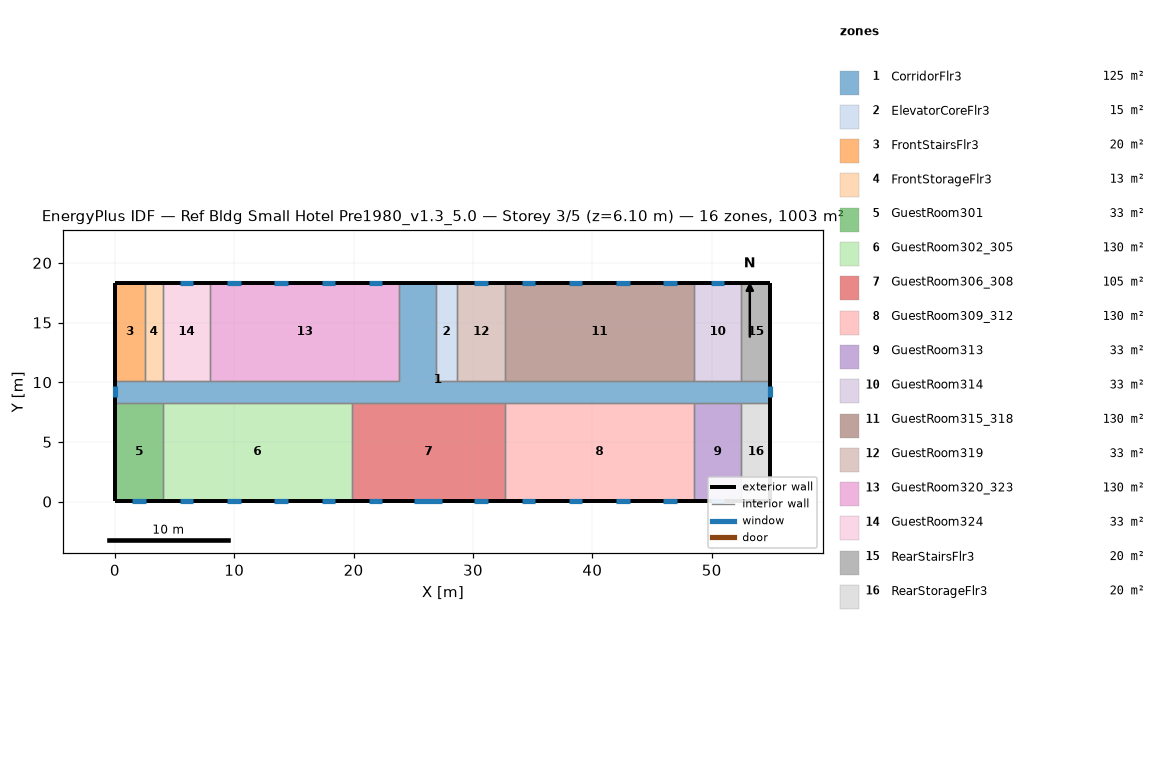
=== STOREY PLAN SPEC (per zone: floor XY polygon, exterior-wall plan segments, windows/doors) ===
zone 1: CorridorFlr3  (125.4 m²)
  floor: (54.91, 8.28) (0.05, 8.28) (0.05, 10.11) (23.82, 10.11) (23.82, 18.34) (26.87, 18.34) (26.87, 10.11) (54.91, 10.11)
  exterior wall: (0.05, 10.11) – (0.05, 8.28)  [1.8 m]
    window: (0.05, 9.66) – (0.05, 8.73)  [1.3 m²]
  exterior wall: (54.91, 8.28) – (54.91, 10.11)  [1.8 m]
    window: (54.91, 8.73) – (54.91, 9.66)  [1.3 m²]
  exterior wall: (26.87, 18.34) – (23.82, 18.34)  [3.0 m]
  interior walls: 17
zone 2: ElevatorCoreFlr3  (15.1 m²)
  floor: (28.70, 10.11) (26.87, 10.11) (26.87, 18.34) (28.70, 18.34)
  exterior wall: (28.70, 18.34) – (26.87, 18.34)  [1.8 m]
  interior walls: 3
zone 3: FrontStairsFlr3  (20.1 m²)
  floor: (2.49, 10.11) (0.05, 10.11) (0.05, 18.34) (2.49, 18.34)
  exterior wall: (2.49, 18.34) – (0.05, 18.34)  [2.4 m]
  exterior wall: (0.05, 18.34) – (0.05, 10.11)  [8.2 m]
  interior walls: 2
zone 4: FrontStorageFlr3  (12.5 m²)
  floor: (4.01, 10.11) (2.49, 10.11) (2.49, 18.34) (4.01, 18.34)
  exterior wall: (4.01, 18.34) – (2.49, 18.34)  [1.5 m]
  interior walls: 3
zone 5: GuestRoom301  (32.6 m²)
  floor: (4.01, 0.05) (0.05, 0.05) (0.05, 8.28) (4.01, 8.28)
  exterior wall: (0.05, 8.28) – (0.05, 0.05)  [8.2 m]
  exterior wall: (0.05, 0.05) – (4.01, 0.05)  [4.0 m]
    window: (1.46, 0.05) – (2.60, 0.05)  [1.6 m²]
  interior walls: 2
zone 6: GuestRoom302_305  (130.4 m²)
  floor: (19.86, 0.05) (4.01, 0.05) (4.01, 8.28) (19.86, 8.28)
  exterior wall: (4.01, 0.05) – (19.86, 0.05)  [15.8 m]
    window: (5.42, 0.05) – (6.56, 0.05)  [1.6 m²]
    window: (9.38, 0.05) – (10.52, 0.05)  [1.6 m²]
    window: (13.35, 0.05) – (14.49, 0.05)  [1.6 m²]
    window: (17.31, 0.05) – (18.45, 0.05)  [1.6 m²]
  interior walls: 3
zone 7: GuestRoom306_308  (105.4 m²)
  floor: (32.66, 0.05) (19.86, 0.05) (19.86, 8.28) (32.66, 8.28)
  exterior wall: (19.86, 0.05) – (32.66, 0.05)  [12.8 m]
    window: (21.27, 0.05) – (22.41, 0.05)  [1.6 m²]
    window: (25.08, 0.05) – (27.44, 0.05)  [3.4 m²]
    window: (30.11, 0.05) – (31.25, 0.05)  [1.6 m²]
  interior walls: 3
zone 8: GuestRoom309_312  (130.4 m²)
  floor: (48.51, 0.05) (32.66, 0.05) (32.66, 8.28) (48.51, 8.28)
  exterior wall: (32.66, 0.05) – (48.51, 0.05)  [15.8 m]
    window: (34.07, 0.05) – (35.21, 0.05)  [1.6 m²]
    window: (38.04, 0.05) – (39.17, 0.05)  [1.6 m²]
    window: (42.00, 0.05) – (43.14, 0.05)  [1.6 m²]
    window: (45.96, 0.05) – (47.10, 0.05)  [1.6 m²]
  interior walls: 3
zone 9: GuestRoom313  (32.6 m²)
  floor: (52.47, 0.05) (48.51, 0.05) (48.51, 8.28) (52.47, 8.28)
  exterior wall: (48.51, 0.05) – (52.47, 0.05)  [4.0 m]
    window: (49.92, 0.05) – (51.06, 0.05)  [1.6 m²]
  interior walls: 3
zone 10: GuestRoom314  (32.6 m²)
  floor: (52.47, 10.11) (48.51, 10.11) (48.51, 18.34) (52.47, 18.34)
  exterior wall: (52.47, 18.34) – (48.51, 18.34)  [4.0 m]
    window: (51.06, 18.34) – (49.92, 18.34)  [1.6 m²]
  interior walls: 3
zone 11: GuestRoom315_318  (130.4 m²)
  floor: (48.51, 10.11) (32.66, 10.11) (32.66, 18.34) (48.51, 18.34)
  exterior wall: (48.51, 18.34) – (32.66, 18.34)  [15.8 m]
    window: (47.10, 18.34) – (45.96, 18.34)  [1.6 m²]
    window: (43.14, 18.34) – (42.00, 18.34)  [1.6 m²]
    window: (39.17, 18.34) – (38.04, 18.34)  [1.6 m²]
    window: (35.21, 18.34) – (34.07, 18.34)  [1.6 m²]
  interior walls: 3
zone 12: GuestRoom319  (32.6 m²)
  floor: (32.66, 10.11) (28.70, 10.11) (28.70, 18.34) (32.66, 18.34)
  exterior wall: (32.66, 18.34) – (28.70, 18.34)  [4.0 m]
    window: (31.25, 18.34) – (30.11, 18.34)  [1.6 m²]
  interior walls: 3
zone 13: GuestRoom320_323  (130.4 m²)
  floor: (23.82, 10.11) (7.97, 10.11) (7.97, 18.34) (23.82, 18.34)
  exterior wall: (23.82, 18.34) – (7.97, 18.34)  [15.8 m]
    window: (22.41, 18.34) – (21.27, 18.34)  [1.6 m²]
    window: (18.45, 18.34) – (17.31, 18.34)  [1.6 m²]
    window: (14.49, 18.34) – (13.35, 18.34)  [1.6 m²]
    window: (10.52, 18.34) – (9.38, 18.34)  [1.6 m²]
  interior walls: 3
zone 14: GuestRoom324  (32.6 m²)
  floor: (7.97, 10.11) (4.01, 10.11) (4.01, 18.34) (7.97, 18.34)
  exterior wall: (7.97, 18.34) – (4.01, 18.34)  [4.0 m]
    window: (6.56, 18.34) – (5.42, 18.34)  [1.6 m²]
  interior walls: 3
zone 15: RearStairsFlr3  (20.1 m²)
  floor: (54.91, 10.11) (52.47, 10.11) (52.47, 18.34) (54.91, 18.34)
  exterior wall: (54.91, 10.11) – (54.91, 18.34)  [8.2 m]
  exterior wall: (54.91, 18.34) – (52.47, 18.34)  [2.4 m]
  interior walls: 2
zone 16: RearStorageFlr3  (20.1 m²)
  floor: (54.91, 0.05) (52.47, 0.05) (52.47, 8.28) (54.91, 8.28)
  exterior wall: (54.91, 0.05) – (54.91, 8.28)  [8.2 m]
  exterior wall: (52.47, 0.05) – (54.91, 0.05)  [2.4 m]
  interior walls: 2

=== DERIVED (storey summary) ===
Building: Ref Bldg Small Hotel Pre1980_v1.3_5.0
Storey: 3 of 5  (floor level z = 6.10 m)
Storey gross floor area: 1003.4 m²
Zones on this storey: 16
  - CorridorFlr3: floor 125.4 m²; exterior wall 6.7 m (18.4 m²); 2 window(s) 2.6 m²; WWR 14.3%
  - ElevatorCoreFlr3: floor 15.1 m²; exterior wall 1.8 m (5.0 m²); WWR 0.0%
  - FrontStairsFlr3: floor 20.1 m²; exterior wall 10.7 m (29.3 m²); WWR 0.0%
  - FrontStorageFlr3: floor 12.5 m²; exterior wall 1.5 m (4.2 m²); WWR 0.0%
  - GuestRoom301: floor 32.6 m²; exterior wall 12.2 m (33.4 m²); 1 window(s) 1.6 m²; WWR 4.9%
  - GuestRoom302_305: floor 130.4 m²; exterior wall 15.8 m (43.5 m²); 4 window(s) 6.6 m²; WWR 15.1%
  - GuestRoom306_308: floor 105.4 m²; exterior wall 12.8 m (35.1 m²); 3 window(s) 6.7 m²; WWR 19.1%
  - GuestRoom309_312: floor 130.4 m²; exterior wall 15.8 m (43.5 m²); 4 window(s) 6.6 m²; WWR 15.1%
  - GuestRoom313: floor 32.6 m²; exterior wall 4.0 m (10.9 m²); 1 window(s) 1.6 m²; WWR 15.1%
  - GuestRoom314: floor 32.6 m²; exterior wall 4.0 m (10.9 m²); 1 window(s) 1.6 m²; WWR 15.1%
  - GuestRoom315_318: floor 130.4 m²; exterior wall 15.8 m (43.5 m²); 4 window(s) 6.6 m²; WWR 15.1%
  - GuestRoom319: floor 32.6 m²; exterior wall 4.0 m (10.9 m²); 1 window(s) 1.6 m²; WWR 15.1%
  - GuestRoom320_323: floor 130.4 m²; exterior wall 15.8 m (43.5 m²); 4 window(s) 6.6 m²; WWR 15.1%
  - GuestRoom324: floor 32.6 m²; exterior wall 4.0 m (10.9 m²); 1 window(s) 1.6 m²; WWR 15.1%
  - RearStairsFlr3: floor 20.1 m²; exterior wall 10.7 m (29.3 m²); WWR 0.0%
  - RearStorageFlr3: floor 20.1 m²; exterior wall 10.7 m (29.3 m²); WWR 0.0%
Zone adjacency (shared interzone walls):
  - CorridorFlr3 ↔ ElevatorCoreFlr3
  - CorridorFlr3 ↔ FrontStairsFlr3
  - CorridorFlr3 ↔ FrontStorageFlr3
  - CorridorFlr3 ↔ GuestRoom301
  - CorridorFlr3 ↔ GuestRoom302_305
  - CorridorFlr3 ↔ GuestRoom306_308
  - CorridorFlr3 ↔ GuestRoom309_312
  - CorridorFlr3 ↔ GuestRoom313
  - CorridorFlr3 ↔ GuestRoom314
  - CorridorFlr3 ↔ GuestRoom315_318
  - CorridorFlr3 ↔ GuestRoom319
  - CorridorFlr3 ↔ GuestRoom320_323
  - CorridorFlr3 ↔ GuestRoom324
  - CorridorFlr3 ↔ RearStairsFlr3
  - CorridorFlr3 ↔ RearStorageFlr3
  - ElevatorCoreFlr3 ↔ GuestRoom319
  - FrontStairsFlr3 ↔ FrontStorageFlr3
  - FrontStorageFlr3 ↔ GuestRoom324
  - GuestRoom301 ↔ GuestRoom302_305
  - GuestRoom302_305 ↔ GuestRoom306_308
  - GuestRoom306_308 ↔ GuestRoom309_312
  - GuestRoom309_312 ↔ GuestRoom313
  - GuestRoom313 ↔ RearStorageFlr3
  - GuestRoom314 ↔ GuestRoom315_318
  - GuestRoom314 ↔ RearStairsFlr3
  - GuestRoom315_318 ↔ GuestRoom319
  - GuestRoom320_323 ↔ GuestRoom324